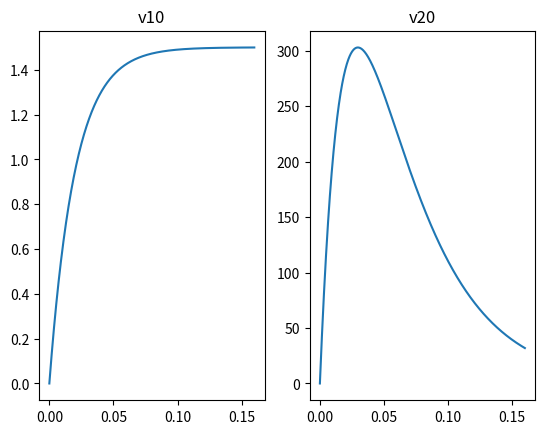

Reproduce this figure in Python.
import numpy as np
from matplotlib import pyplot as plt

a11 = -50.0
a21 = -19000.0
a22 = -21.5
ein = 1.5


def func1(v10):
  return (a11*v10 - a11*ein)

def func2(v10, v20):
  return (a21*v10 + a22*v20 - a21*ein)

if __name__ == '__main__':

  v10 = 0.0
  v20 = 0.0
  h = 0.0002
  t = np.zeros(shape=(800))
  v1 = np.zeros(shape=(800))
  v2 = np.zeros(shape=(800))

  for i in range(1,800):
    m11 = func1(v10)
    m12 = func1(v10+m11*h/2)
    m13 = func1(v10+m12*h/2)
    m14 = func1(v10+m13*h)
    v11 = v10 + ((m11 + 2*m12 + 2*m13 + m14)/6) * h

    m21 = func2(v10,v20)
    m22 = func2(v10 + h/2, v20+m21*h/2)
    m23 = func2(v10 + h/2,v20 + m22*h/2)
    m24 = func2(v10+h,v20+m23*h)
    v21 = v20 + ((m21 + 2*m22 + 2*m23 + m24)/6)*h

    v10 = v11
    v20 = v21
    t[i] = h * i
    v1[i] = v10
    v2[i] = v20
    

  plt.subplot(1,2,1)
  plt.title('v10')
  plt.plot(t,v1)

  plt.subplot(1,2,2)
  plt.title('v20')
  plt.plot(t,v2)

  plt.show()

